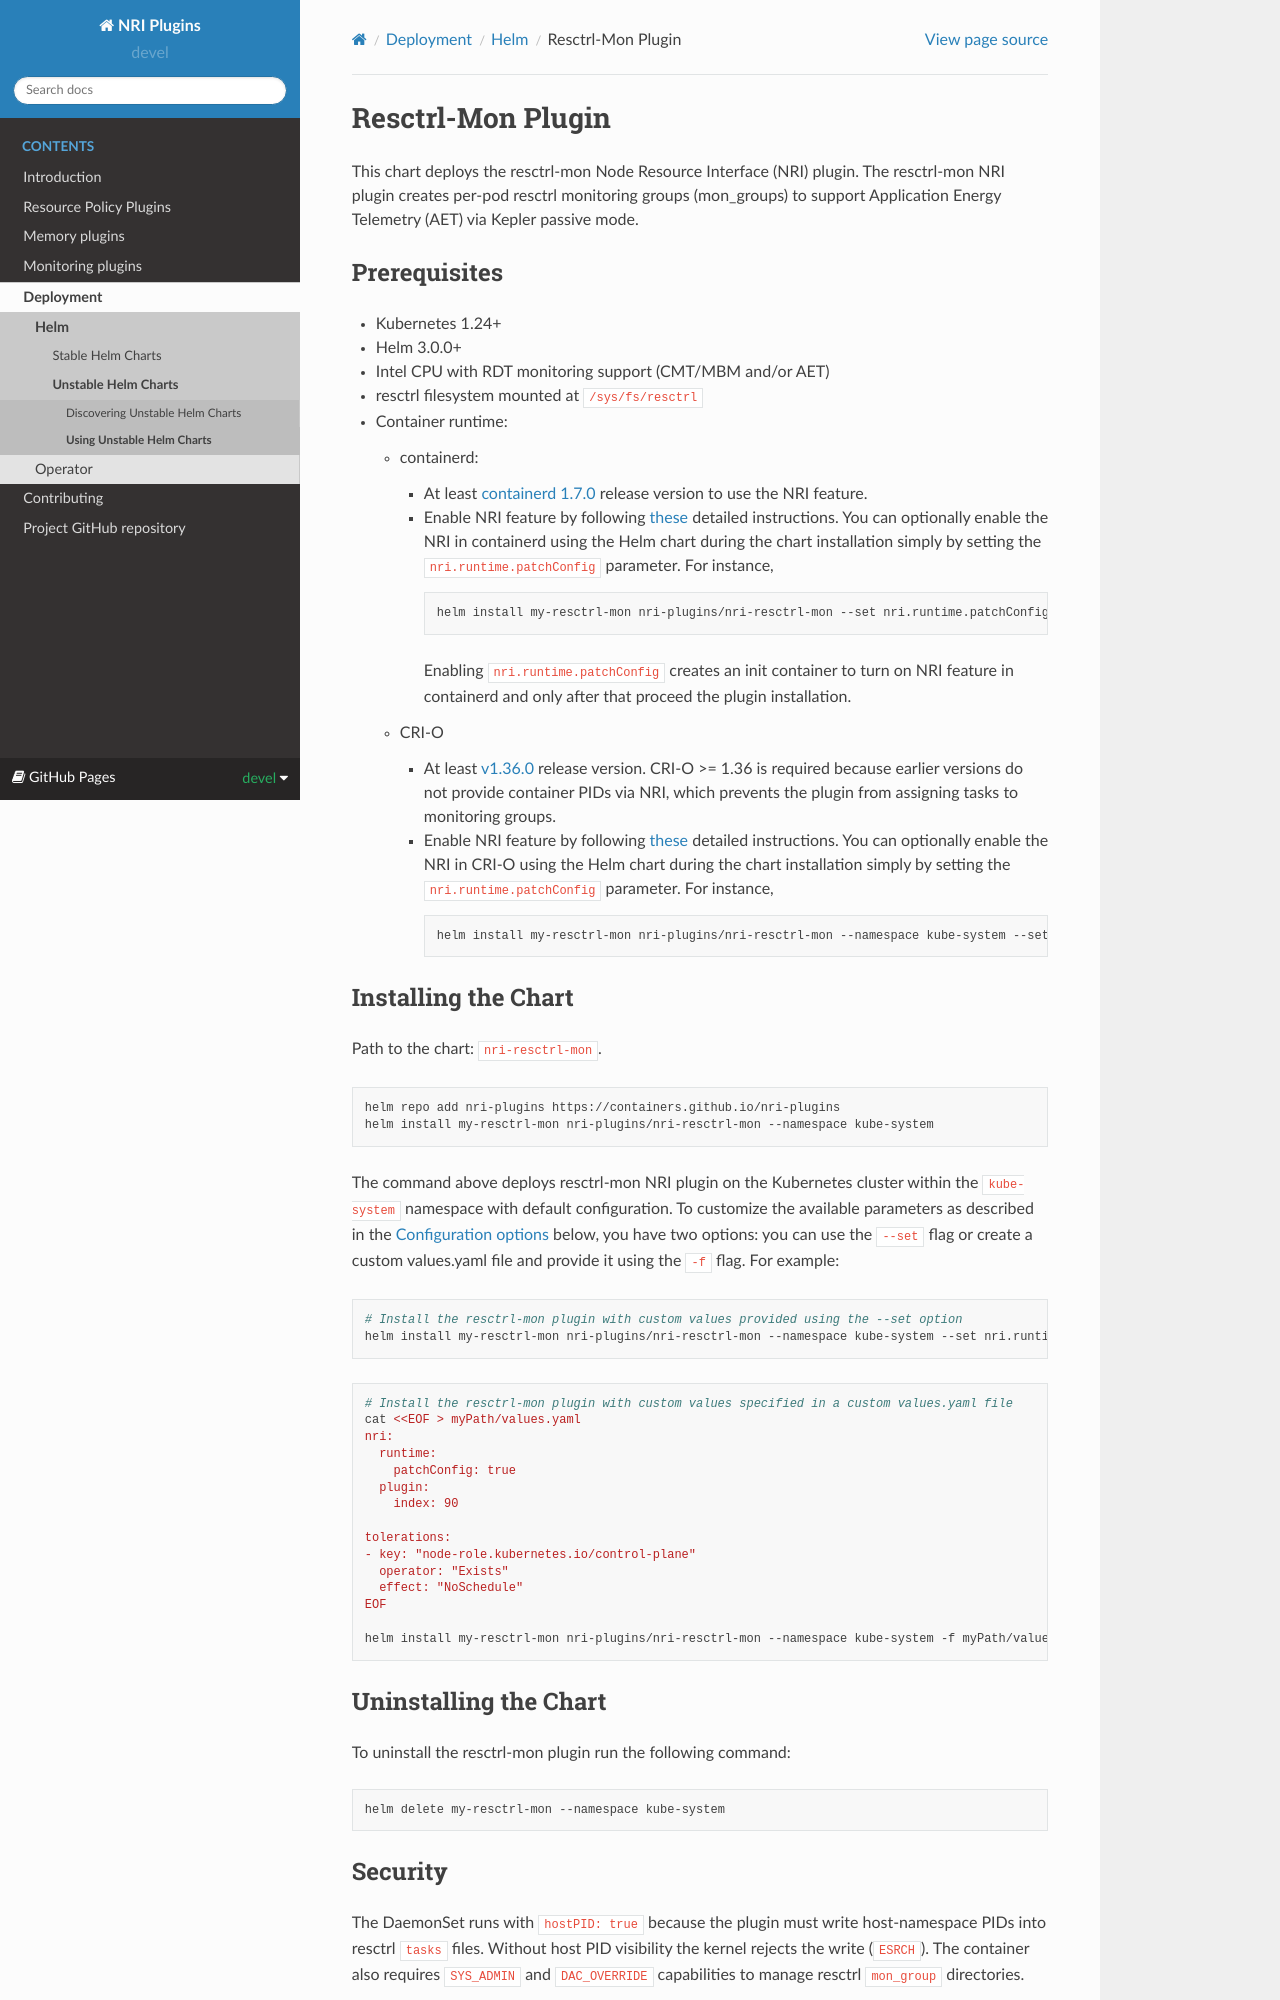

repository: containers/nri-plugins · page: devel/docs/deployment/helm/resctrl-mon.html · generator: sphinx

# Resctrl-Mon Plugin

This chart deploys the resctrl-mon Node Resource Interface (NRI) plugin. The
resctrl-mon NRI plugin creates per-pod resctrl monitoring groups (mon_groups)
to support Application Energy Telemetry (AET) via Kepler passive mode.

## Prerequisites

- Kubernetes 1.24+
- Helm 3.0.0+
- Intel CPU with RDT monitoring support (CMT/MBM and/or AET)
- resctrl filesystem mounted at `/sys/fs/resctrl`
- Container runtime:
  - containerd:
    - At least [containerd 1.7.0](https://github.com/containerd/containerd/releases/tag/v1.7.0)
      release version to use the NRI feature.

    - Enable NRI feature by following
      [these](https://github.com/containerd/containerd/blob/main/docs/NRI.md#enabling-nri-support-in-containerd)
      detailed instructions. You can optionally enable the NRI in containerd
      using the Helm chart during the chart installation simply by setting the
      `nri.runtime.patchConfig` parameter. For instance,

      ```sh
      helm install my-resctrl-mon nri-plugins/nri-resctrl-mon --set nri.runtime.patchConfig=true --namespace kube-system
      ```

      Enabling `nri.runtime.patchConfig` creates an init container to turn on
      NRI feature in containerd and only after that proceed the plugin
      installation.

  - CRI-O
    - At least [v1.36.0](https://github.com/cri-o/cri-o/releases/tag/v1.36.0)
      release version. CRI-O >= 1.36 is required because earlier versions do
      not provide container PIDs via NRI, which prevents the plugin from
      assigning tasks to monitoring groups.
    - Enable NRI feature by following
      [these](https://github.com/cri-o/cri-o/blob/main/docs/crio.conf.5.md#crionri-table)
      detailed instructions.  You can optionally enable the NRI in CRI-O using
      the Helm chart during the chart installation simply by setting the
      `nri.runtime.patchConfig` parameter. For instance,

      ```sh
      helm install my-resctrl-mon nri-plugins/nri-resctrl-mon --namespace kube-system --set nri.runtime.patchConfig=true
      ```

## Installing the Chart

Path to the chart: `nri-resctrl-mon`.

```sh
helm repo add nri-plugins https://containers.github.io/nri-plugins
helm install my-resctrl-mon nri-plugins/nri-resctrl-mon --namespace kube-system
```

The command above deploys resctrl-mon NRI plugin on the Kubernetes cluster
within the `kube-system` namespace with default configuration. To customize the
available parameters as described in the [Configuration options](#configuration-options)
below, you have two options: you can use the `--set` flag or create a custom
values.yaml file and provide it using the `-f` flag. For example:

```sh
# Install the resctrl-mon plugin with custom values provided using the --set option
helm install my-resctrl-mon nri-plugins/nri-resctrl-mon --namespace kube-system --set nri.runtime.patchConfig=true
```

```sh
# Install the resctrl-mon plugin with custom values specified in a custom values.yaml file
cat <<EOF > myPath/values.yaml
nri:
  runtime:
    patchConfig: true
  plugin:
    index: 90

tolerations:
- key: "node-role.kubernetes.io/control-plane"
  operator: "Exists"
  effect: "NoSchedule"
EOF

helm install my-resctrl-mon nri-plugins/nri-resctrl-mon --namespace kube-system -f myPath/values.yaml
```

## Uninstalling the Chart

To uninstall the resctrl-mon plugin run the following command:

```sh
helm delete my-resctrl-mon --namespace kube-system
```

## Security

The DaemonSet runs with `hostPID: true` because the plugin must write
host-namespace PIDs into resctrl `tasks` files. Without host PID
visibility the kernel rejects the write (`ESRCH`). The container also
requires `SYS_ADMIN` and `DAC_OVERRIDE` capabilities to manage resctrl
`mon_group` directories.

By default the container runs without an AppArmor profile (`appArmorProfile.type:
Unconfined`). The runtimes' default profiles, containerd's
`cri-containerd.apparmor.d` and CRI-O's `crio-default`, deny writes under
`/sys/fs/[^c]*`, which includes `/sys/fs/resctrl`. Under either profile the
plugin still becomes Ready, but it logs only `permission denied` warnings and
tracks no `mon_groups`. On Kubernetes older than 1.30, which lacks the
`appArmorProfile` field, the chart sets the equivalent pod annotation
`container.apparmor.security.beta.kubernetes.io/nri-resctrl-mon` instead.

The Prometheus `/metrics` endpoint is unauthenticated. Collection is
rate-bounded (resctrl is read at most once per second, however many scrapes
arrive), but you should still restrict access to the endpoint with a
NetworkPolicy.
